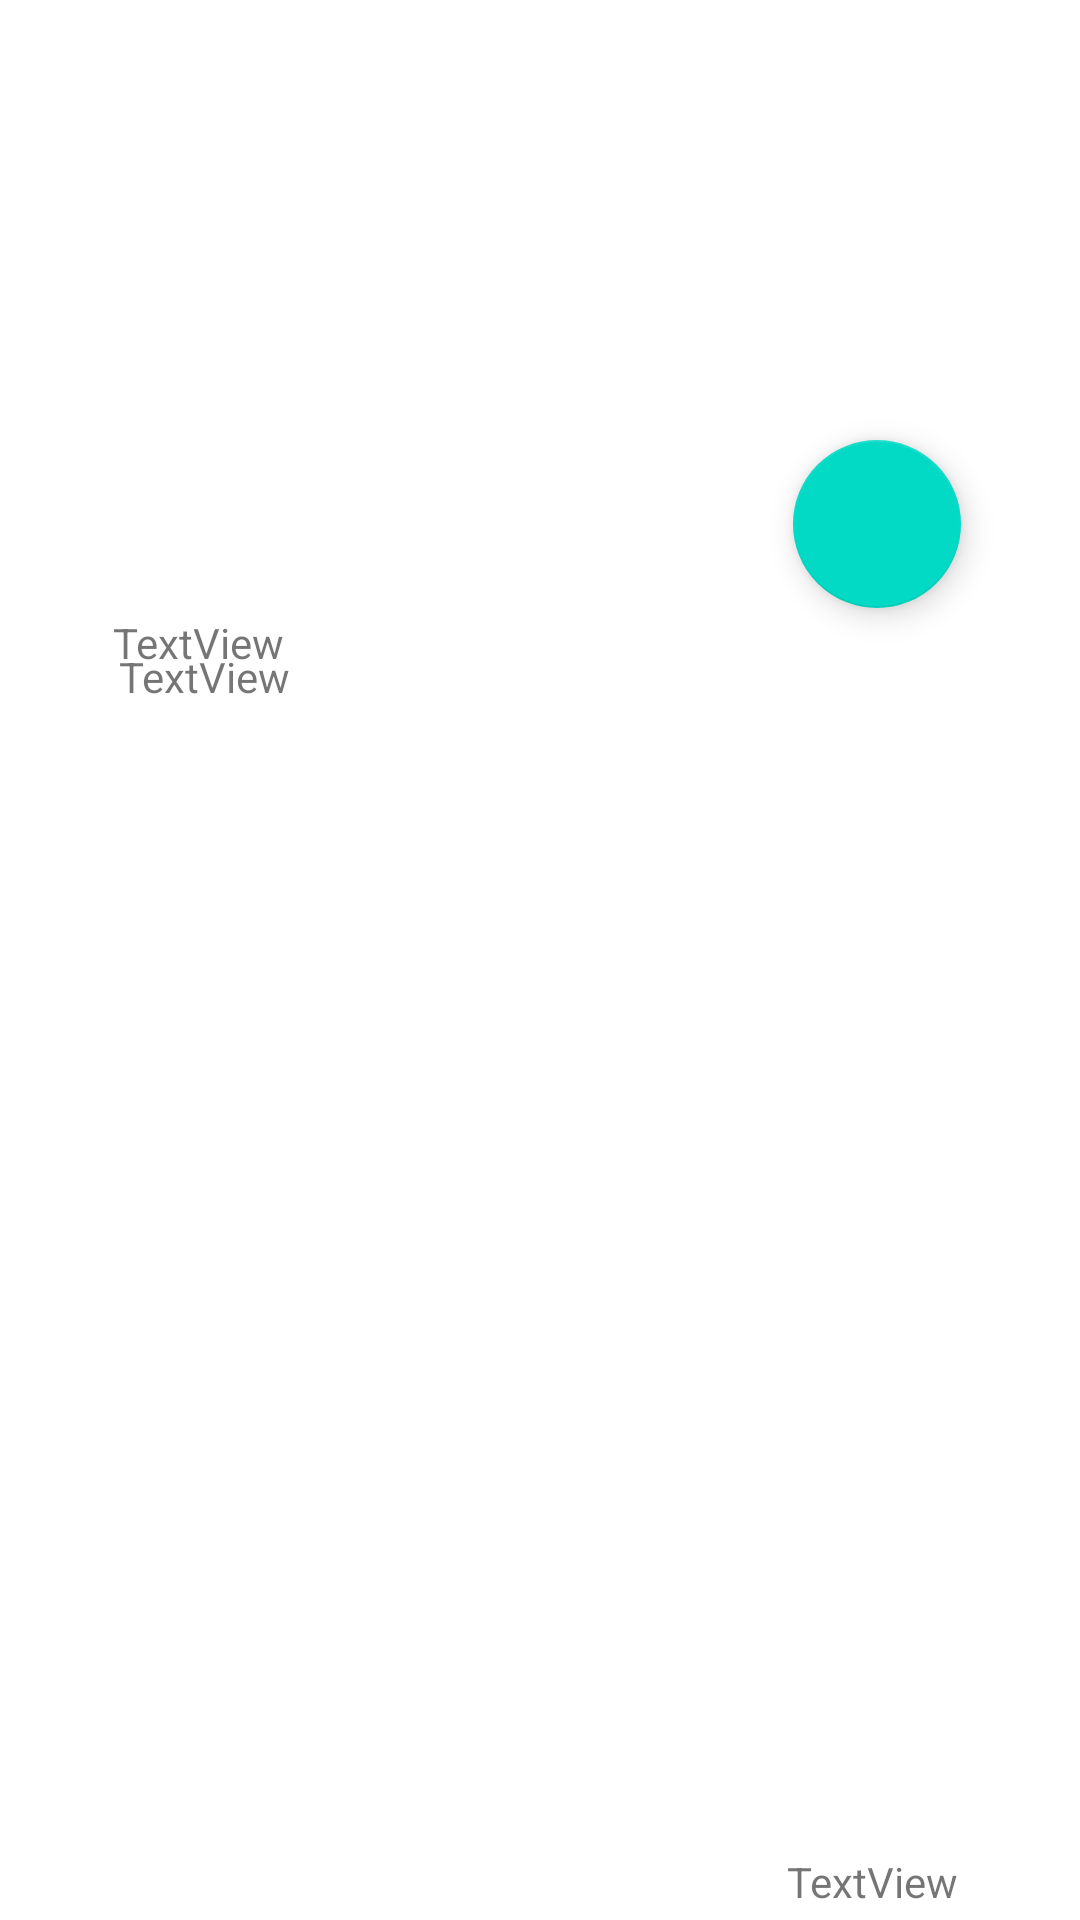

Layout XML and referenced resources for this Android screen:
<!-- AndroidManifest.xml: application theme Theme.Newws -->
<!-- res/layout/fragment_articles_details.xml -->
<?xml version="1.0" encoding="utf-8"?>
<layout
    xmlns:android="http://schemas.android.com/apk/res/android"
    xmlns:app="http://schemas.android.com/apk/res-auto"
    xmlns:tools="http://schemas.android.com/tools">

    <androidx.constraintlayout.widget.ConstraintLayout
        android:layout_width="match_parent"
        android:layout_height="match_parent"
        tools:context=".ui.ArticlesDetails">

        <com.google.android.material.floatingactionbutton.FloatingActionButton
            android:id="@+id/fbAddToFavs"
            android:layout_width="wrap_content"
            android:layout_height="wrap_content"
            android:clickable="true"
            android:src="@drawable/ic_favs"
            app:layout_constraintBottom_toBottomOf="parent"
            app:layout_constraintEnd_toEndOf="parent"
            app:layout_constraintHorizontal_bias="0.87"
            app:layout_constraintStart_toStartOf="parent"
            app:layout_constraintTop_toTopOf="parent"
            app:layout_constraintVertical_bias="0.251" />

        <ImageView
            android:id="@+id/iVNewsDetails"
            android:layout_width="0dp"
            android:layout_height="200dp"
            app:layout_constraintEnd_toEndOf="parent"
            app:layout_constraintStart_toStartOf="parent"
            app:layout_constraintTop_toTopOf="parent"
            tools:src="@tools:sample/backgrounds/scenic" />

        <TextView
            android:id="@+id/textViewTitle"
            android:layout_width="wrap_content"
            android:layout_height="wrap_content"
            android:layout_marginStart="16dp"
            android:layout_marginTop="16dp"
            android:text="TextView"
            app:layout_constraintEnd_toEndOf="parent"
            app:layout_constraintHorizontal_bias="0.082"
            app:layout_constraintStart_toStartOf="parent"
            app:layout_constraintTop_toBottomOf="@+id/iVNewsDetails" />

        <ScrollView
            android:id="@+id/scrollView2"
            android:layout_width="409dp"
            android:layout_height="400dp"
            android:layout_marginBottom="12dp"
            app:layout_constraintBottom_toTopOf="@+id/textViewAuthor"
            app:layout_constraintEnd_toEndOf="parent"
            app:layout_constraintStart_toStartOf="parent"
            app:layout_constraintTop_toBottomOf="@+id/textViewSource">

            <LinearLayout
                android:layout_width="match_parent"
                android:layout_height="wrap_content"
                android:orientation="vertical">

                <TextView
                    android:id="@+id/textViewContent"
                    android:layout_width="0dp"
                    android:layout_height="0dp"
                    android:layout_marginEnd="0dp"
                    android:layout_marginRight="409dp"
                    app:layout_constraintBottom_toBottomOf="parent"
                    app:layout_constraintEnd_toEndOf="parent"
                    app:layout_constraintStart_toStartOf="parent"
                    app:layout_constraintTop_toTopOf="parent" />
            </LinearLayout>
        </ScrollView>

        <TextView
            android:id="@+id/textViewSource"
            android:layout_width="wrap_content"
            android:layout_height="wrap_content"
            android:layout_marginTop="16dp"
            android:layout_marginBottom="8dp"
            android:text="TextView"
            app:layout_constraintBottom_toTopOf="@+id/scrollView2"
            app:layout_constraintEnd_toEndOf="parent"
            app:layout_constraintHorizontal_bias="0.124"
            app:layout_constraintStart_toStartOf="parent"
            app:layout_constraintTop_toBottomOf="@+id/textViewTitle" />

        <TextView
            android:id="@+id/textViewAuthor"
            android:layout_width="wrap_content"
            android:layout_height="wrap_content"
            android:layout_marginStart="16dp"
            android:layout_marginTop="8dp"
            android:layout_marginBottom="16dp"
            android:text="TextView"
            app:layout_constraintBottom_toBottomOf="parent"
            app:layout_constraintEnd_toEndOf="parent"
            app:layout_constraintHorizontal_bias="0.083"
            app:layout_constraintStart_toStartOf="parent"
            app:layout_constraintTop_toBottomOf="@+id/scrollView2"
            app:layout_constraintVertical_bias="0.47" />

        <TextView
            android:id="@+id/textViewDate"
            android:layout_width="wrap_content"
            android:layout_height="wrap_content"
            android:layout_marginTop="14dp"
            android:layout_marginEnd="16dp"
            android:layout_marginBottom="16dp"
            android:text="TextView"
            app:layout_constraintBottom_toBottomOf="parent"
            app:layout_constraintEnd_toEndOf="parent"
            app:layout_constraintHorizontal_bias="0.871"
            app:layout_constraintStart_toEndOf="@+id/textViewAuthor"
            app:layout_constraintTop_toBottomOf="@+id/scrollView2"
            app:layout_constraintVertical_bias="0.687" />

    </androidx.constraintlayout.widget.ConstraintLayout>

</layout>
<!-- resources referenced by this layout -->
<resources>
  <style name="Theme.Newws" parent="Theme.MaterialComponents.DayNight.DarkActionBar">
          
          <item name="colorPrimary">@color/purple_500</item>
          <item name="colorPrimaryVariant">@color/purple_700</item>
          <item name="colorOnPrimary">@color/white</item>
          
          <item name="colorSecondary">@color/teal_200</item>
          <item name="colorSecondaryVariant">@color/teal_700</item>
          <item name="colorOnSecondary">@color/black</item>
          
          <item name="android:statusBarColor" tools:targetApi="l">?attr/colorPrimaryVariant</item>
          
      </style>
  <color name="purple_500">#FF6200EE</color>
  <color name="purple_700">#FF3700B3</color>
  <color name="white">#FFFFFFFF</color>
  <color name="teal_200">#FF03DAC5</color>
  <color name="teal_700">#FF018786</color>
  <color name="black">#FF000000</color>
</resources>
